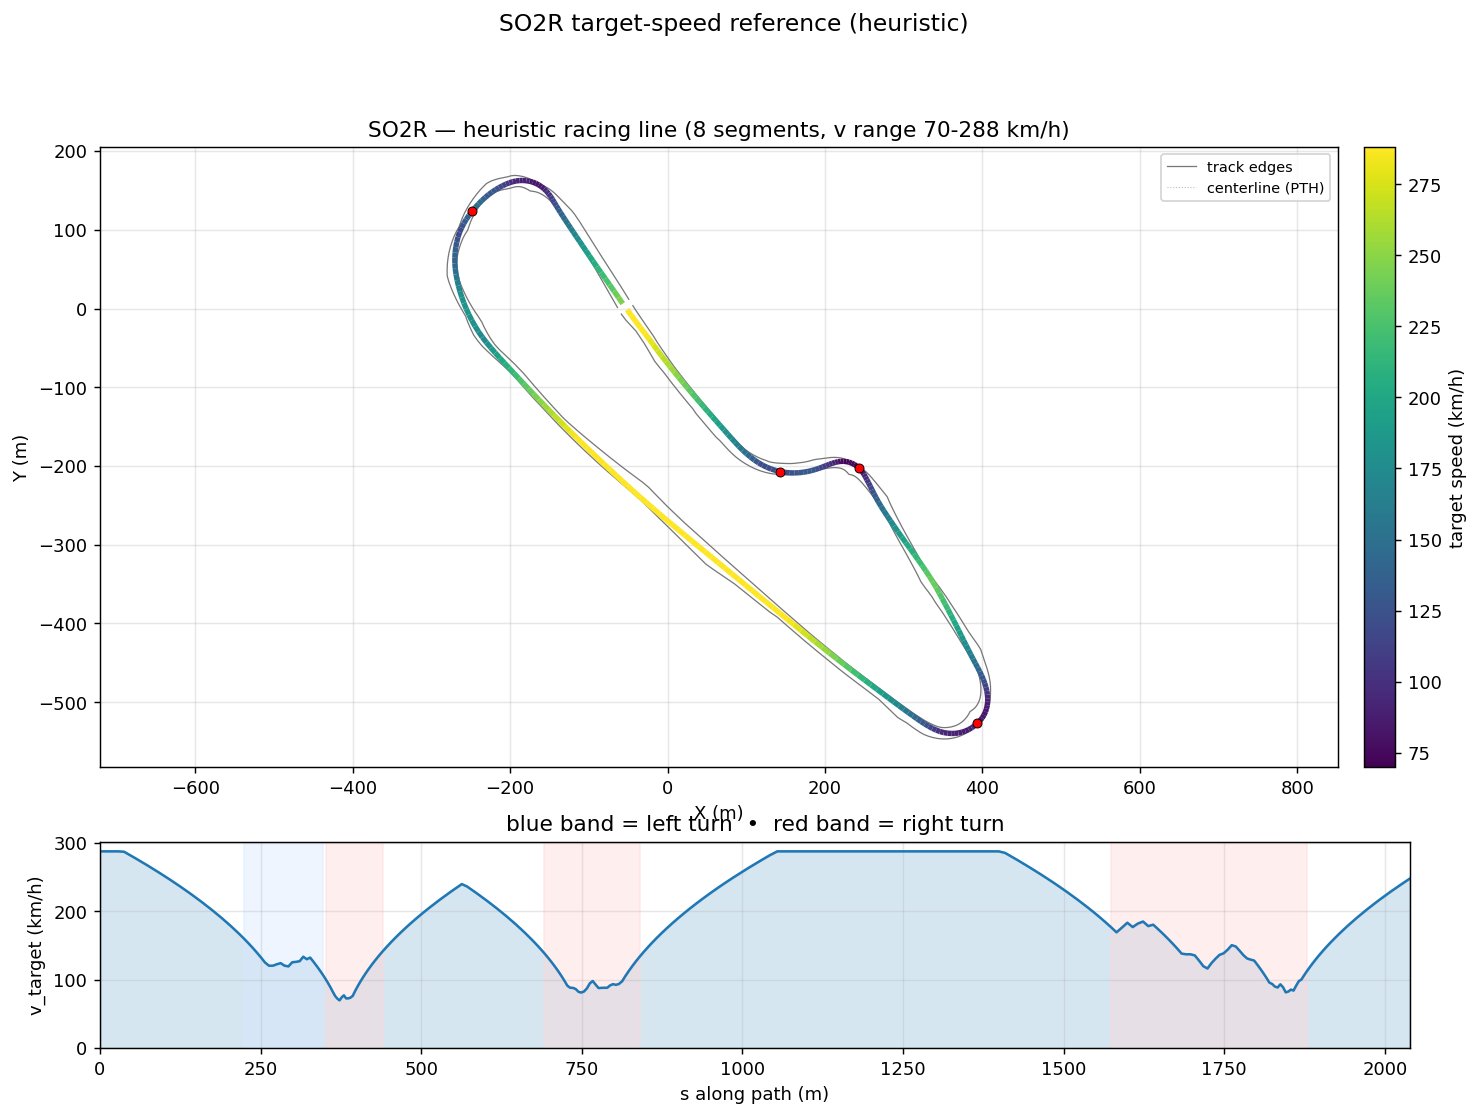

The table this chart was drawn from, first rows:
s_m, x_center_m, y_center_m, z_center_m, x_line_m, y_line_m, offset_m, heading_rad, curvature_1_per_m, radius_m, slope_pct, width_m, drive_left_m, drive_right_m, limit_left_m, limit_right_m, segment_id, segment_kind, v_target_ms, v_target_kmh
0.0, -49.34, -0.03609, 14.54, -51.32, -1.482, -2.45, -0.9398, 0.000617, 1621, 0.04436, 18.14, -11.69, 6.45, -13.4, 6.5, 0, straight, 80.0, 288.0
9.494, -43.72, -7.686, 14.54, -45.73, -9.173, -2.5, -0.9339, 0.0006482, 1543, -0.007434, 17.5, -11.6, 5.9, -13.4, 5.95, 0, straight, 80.0, 288.0
18.9, -38.11, -15.23, 14.54, -40.13, -16.75, -2.529, -0.9275, 0.0007011, 1426, -0.05392, 16.05, -10.6, 5.45, -10.65, 5.5, 0, straight, 80.0, 288.0
28.21, -32.49, -22.66, 14.53, -34.51, -24.2, -2.539, -0.9208, 0.00064, 1563, -0.03077, 14.65, -9.65, 5, -9.7, 5.05, 0, straight, 80.0, 288.0
37.43, -26.89, -29.99, 14.53, -28.9, -31.53, -2.531, -0.9157, -0.0004143, 2414, -0.02475, 14.75, -10.15, 4.6, -10.2, 4.65, 0, straight, 79.85, 287.5
46.59, -21.35, -37.27, 14.53, -23.36, -38.78, -2.507, -0.9283, -0.001157, 864.5, -0.03422, 14.9, -10.75, 4.15, -10.8, 4.2, 0, straight, 78.49, 282.6
55.71, -16.02, -44.67, 14.53, -18.01, -46.13, -2.472, -0.9368, -0.0003101, 3224, -0.2211, 15, -11.5, 3.5, -11.55, 3.55, 0, straight, 77.11, 277.6
64.67, -10.7, -51.88, 14.49, -12.65, -53.33, -2.426, -0.9341, 0.0006856, 1459, -1.067, 15.55, -12.5, 3.05, -14.63, 3.1, 0, straight, 75.73, 272.6
73.57, -5.38, -59.02, 14.34, -7.272, -60.45, -2.371, -0.9246, 0.001055, 947.8, -1.558, 16.2, -13.5, 2.7, -14.63, 2.75, 0, straight, 74.33, 267.6
82.36, -0.05086, -66.01, 14.21, -1.88, -67.42, -2.307, -0.9154, 0.0009683, 1033, -1.453, 15.75, -13.35, 2.4, -13.4, 2.45, 0, straight, 72.93, 262.5
91.06, 5.279, -72.89, 14.08, 3.518, -74.26, -2.234, -0.9077, 0.0009657, 1036, -1.866, 15, -13, 2, -13.05, 2.05, 0, straight, 71.51, 257.4
99.69, 10.62, -79.66, 13.89, 8.933, -81, -2.15, -0.8987, 0.0007462, 1340, -2.343, 14.95, -13.2, 1.75, -13.3, 1.8, 0, straight, 70.08, 252.3
108.3, 15.96, -86.36, 13.68, 14.36, -87.64, -2.055, -0.8948, 0.0004517, 2214, -2.823, 14.95, -13.35, 1.6, -13.45, 1.65, 0, straight, 68.62, 247
116.8, 21.32, -93.01, 13.41, 19.8, -94.23, -1.946, -0.891, 0.0004803, 2082, -3.275, 14.95, -13.45, 1.5, -13.5, 1.55, 0, straight, 67.14, 241.7
125.2, 26.63, -99.56, 13.12, 25.22, -100.7, -1.824, -0.8866, 0.0004967, 2013, -3.511, 14.95, -13.5, 1.45, -13.55, 1.5, 0, straight, 65.65, 236.3
133.6, 31.91, -106, 12.82, 30.6, -107.1, -1.688, -0.8826, 0.0005515, 1813, -3.762, 14.85, -13.5, 1.35, -13.55, 1.4, 0, straight, 64.13, 230.9
141.8, 37.15, -112.3, 12.5, 35.96, -113.3, -1.541, -0.8775, 0.0005044, 1983, -3.964, 14.85, -13.5, 1.35, -13.55, 1.4, 0, straight, 62.61, 225.4
149.9, 42.33, -118.6, 12.17, 41.27, -119.5, -1.382, -0.8744, 0.000249, 4015, -4.302, 14.85, -13.45, 1.4, -13.5, 1.45, 0, straight, 61.06, 219.8
157.9, 47.46, -124.7, 11.81, 46.53, -125.5, -1.216, -0.8735, 0.0001142, 8755, -4.656, 15.6, -14.2, 1.4, -14.25, 1.55, 0, straight, 59.5, 214.2
165.8, 52.52, -130.7, 11.43, 51.72, -131.4, -1.045, -0.8725, 9.78676249978605e-05, 10218, -4.564, 15.7, -14.2, 1.5, -14.25, 1.6, 0, straight, 57.92, 208.5
173.6, 57.51, -136.7, 11.09, 56.84, -137.2, -0.8706, -0.8719, 8.19153698673955e-05, 12208, -4.346, 15.65, -14.15, 1.5, -14.2, 1.65, 0, straight, 56.32, 202.8
181.2, 62.42, -142.5, 10.76, 61.89, -143, -0.6969, -0.8713, 8.30683451113895e-05, 12038, -4.369, 15.65, -14.15, 1.5, -14.2, 1.7, 0, straight, 54.7, 196.9
188.7, 67.25, -148.3, 10.43, 66.85, -148.6, -0.5263, -0.8707, 4.2186188174350714e-05, 23704, -4.374, 15.05, -14.1, 0.95, -14.15, 1.75, 0, straight, 53.06, 191
196.1, 72.01, -153.9, 10.11, 71.73, -154.1, -0.3619, -0.8707, 0.0002469, 4050, -4.298, 15.8, -14, 1.8, -14.05, 1.85, 0, straight, 51.4, 185
203.4, 76.69, -159.4, 9.801, 76.53, -159.6, -0.2068, -0.8671, 0.000872, 1147, -4.225, 15, -13.15, 1.85, -14.05, 1.9, 0, straight, 49.71, 178.9
210.5, 81.31, -164.8, 9.503, 81.26, -164.9, -0.06445, -0.8582, 0.001702, 587.4, -4.169, 14.9, -13, 1.9, -13.05, 2, 0, straight, 47.99, 172.8
217.4, 85.88, -170.1, 9.215, 85.93, -170, 0.06146, -0.8434, 0.00263, 380.3, -4.113, 14.7, -12.8, 1.9, -12.85, 2.15, 0, straight, 46.26, 166.5
224.3, 90.48, -175.1, 8.936, 90.6, -175, 0.1676, -0.8221, 0.004884, 204.7, -4.15, 14.9, -12.5, 2.4, -12.55, 2.45, 1, left, 44.49, 160.1
231.1, 95.2, -180, 8.649, 95.38, -179.8, 0.2511, -0.7769, 0.007212, 138.7, -4.281, 14.8, -11.95, 2.85, -12, 2.9, 1, left, 42.65, 153.5
237.7, 100.1, -184.6, 8.36, 100.3, -184.3, 0.3103, -0.725, 0.00749, 133.5, -4.498, 14.85, -11.25, 3.6, -11.3, 3.65, 1, left, 40.77, 146.8
244.3, 105, -188.8, 8.056, 105.3, -188.5, 0.3447, -0.6779, 0.007856, 127.3, -4.766, 14.85, -10.35, 4.5, -10.4, 4.55, 1, left, 38.83, 139.8
250.7, 110.1, -192.6, 7.744, 110.3, -192.4, 0.3556, -0.6237, 0.009466, 105.6, -4.834, 14.95, -9.45, 5.499, -9.5, 5.55, 1, left, 36.85, 132.7
256.9, 115.3, -196.1, 7.445, 115.5, -195.8, 0.3453, -0.5586, 0.01134, 88.2, -4.627, 15, -8.499, 6.498, -8.55, 6.6, 1, left, 34.8, 125.3
263, 120.6, -199.2, 7.172, 120.7, -198.9, 0.3174, -0.4838, 0.01222, 81.82, -4.42, 15, -7.5, 7.497, -7.55, 7.65, 1, left, 33.52, 120.7
269.1, 126, -201.8, 6.907, 126.1, -201.5, 0.2763, -0.4099, 0.01222, 81.82, -4.309, 14.4, -6.55, 7.85, -6.6, 7.9, 1, left, 33.52, 120.7
275.1, 131.7, -204, 6.65, 131.7, -203.8, 0.2263, -0.3358, 0.01182, 84.62, -4.208, 14.45, -5.6, 8.849, -5.7, 8.95, 1, left, 34.08, 122.7
281.2, 137.5, -205.8, 6.397, 137.5, -205.6, 0.1722, -0.2666, 0.0115, 86.96, -4.173, 14.5, -4.649, 9.848, -4.7, 9.95, 1, left, 34.55, 124.4
287.3, 143.4, -207.2, 6.144, 143.4, -207.1, 0.1183, -0.1963, 0.01221, 81.87, -3.899, 14.45, -3.65, 10.8, -3.8, 10.85, 1, left, 33.53, 120.7
293.3, 149.3, -208.1, 5.925, 149.3, -208.1, 0.06877, -0.1187, 0.01243, 80.45, -3.422, 14.4, -2.95, 11.45, -3.05, 11.5, 1, left, 33.24, 119.6
299.3, 155.2, -208.6, 5.733, 155.3, -208.6, 0.02746, -0.04711, 0.01126, 88.82, -3.165, 14.2, -2.4, 11.8, -2.45, 11.85, 1, left, 34.92, 125.7
305.1, 161.1, -208.7, 5.552, 161.1, -208.7, -0.002155, 0.01415, 0.01116, 89.61, -3.118, 14.05, -1.9, 12.15, -2, 12.2, 1, left, 35.08, 126.3
310.8, 166.8, -208.5, 5.373, 166.8, -208.5, -0.01728, 0.08172, 0.01098, 91.04, -2.846, 14, -1.55, 12.45, -1.7, 12.5, 1, left, 35.35, 127.3
316.4, 172.3, -207.9, 5.229, 172.3, -207.9, -0.01599, 0.1386, 0.00976, 102.5, -2.349, 14.1, -1.6, 12.5, -1.65, 12.55, 1, left, 37.17, 133.8
321.8, 177.7, -207, 5.113, 177.7, -207, 0.002484, 0.1894, 0.01051, 95.17, -2.061, 14.2, -1.7, 12.5, -1.75, 12.55, 1, left, 36.15, 130.1
327.1, 182.9, -205.8, 5.008, 182.9, -205.8, 0.03772, 0.2509, 0.009393, 106.5, -2.001, 14.2, -1.7, 12.5, -1.75, 12.55, 1, left, 36.81, 132.5
332.2, 187.8, -204.5, 4.905, 187.8, -204.4, 0.08811, 0.2878, 0.00761, 131.4, -1.87, 14.2, -1.65, 12.55, -1.7, 12.6, 1, left, 35.14, 126.5
337.3, 192.6, -203, 4.818, 192.5, -202.8, 0.1512, 0.3281, 0.006379, 156.8, -1.54, 13.99, -1.9, 12.09, -2.245, 12.6, 1, left, 33.41, 120.3
342.1, 197.1, -201.3, 4.752, 197.1, -201.1, 0.2238, 0.3514, 0.003133, 319.2, -1.089, 13.54, -2.45, 11.09, -7.081, 12.35, 1, left, 31.66, 114
346.7, 201.5, -199.7, 4.714, 201.4, -199.5, 0.303, 0.3584, -0.000974, 1027, -0.5293, 13.39, -3.3, 10.09, -11.68, 12.35, 1, left, 29.9, 107.6
351, 205.5, -198.2, 4.703, 205.4, -197.9, 0.3856, 0.344, -0.006802, 147, 0.07006, 13.39, -4.299, 9.093, -16.01, 12, 2, right, 28.14, 101.3
355.1, 209.4, -196.9, 4.718, 209.2, -196.5, 0.4692, 0.303, -0.01319, 75.81, 0.5134, 13.39, -5.298, 8.094, -20.08, 11.15, 2, right, 26.39, 95
358.9, 213.1, -195.9, 4.743, 212.9, -195.4, 0.5516, 0.2414, -0.02, 50, 0.4514, 13.39, -6.297, 7.095, -23.9, 10, 2, right, 24.62, 88.65
362.6, 216.6, -195.2, 4.753, 216.5, -194.5, 0.631, 0.1546, -0.02639, 37.89, -0.04204, 13.39, -7.296, 6.096, -27.56, 8.5, 2, right, 22.81, 82.11
366.1, 220.2, -194.8, 4.741, 220.1, -194.1, 0.7057, 0.05217, -0.03064, 32.63, -0.5514, 13.39, -8.295, 5.097, -31.09, 6.7, 2, right, 21.17, 76.2
369.5, 223.6, -194.8, 4.715, 223.6, -194, 0.774, -0.05795, -0.03397, 29.44, -1.04, 13.39, -9.294, 4.098, -34.51, 4.8, 2, right, 20.11, 72.38
372.9, 226.9, -195.2, 4.671, 227, -194.3, 0.834, -0.1772, -0.03636, 27.51, -1.463, 13.39, -10.29, 3.099, -37.85, 3.3, 2, right, 19.43, 69.96
376.3, 230.2, -196, 4.616, 230.5, -195.1, 0.8835, -0.3029, -0.03215, 31.1, -1.804, 13.39, -11.29, 2.1, -38.95, 2.2, 2, right, 20.66, 74.39
379.7, 233.4, -197.1, 4.548, 233.8, -196.3, 0.9205, -0.3957, -0.02976, 33.6, -2.014, 13.64, -12.29, 1.35, -38.95, 1.45, 2, right, 21.48, 77.32
383.1, 236.5, -198.6, 4.478, 237, -197.8, 0.9429, -0.5067, -0.03358, 29.78, -0.7811, 14.44, -13.29, 1.15, -35.9, 1.25, 2, right, 20.22, 72.79
386.5, 239.4, -200.4, 4.494, 239.9, -199.7, 0.9492, -0.6253, -0.03353, 29.82, 0.837, 14.24, -12.84, 1.4, -32.5, 1.5, 2, right, 20.23, 72.85
... 222 more rows
